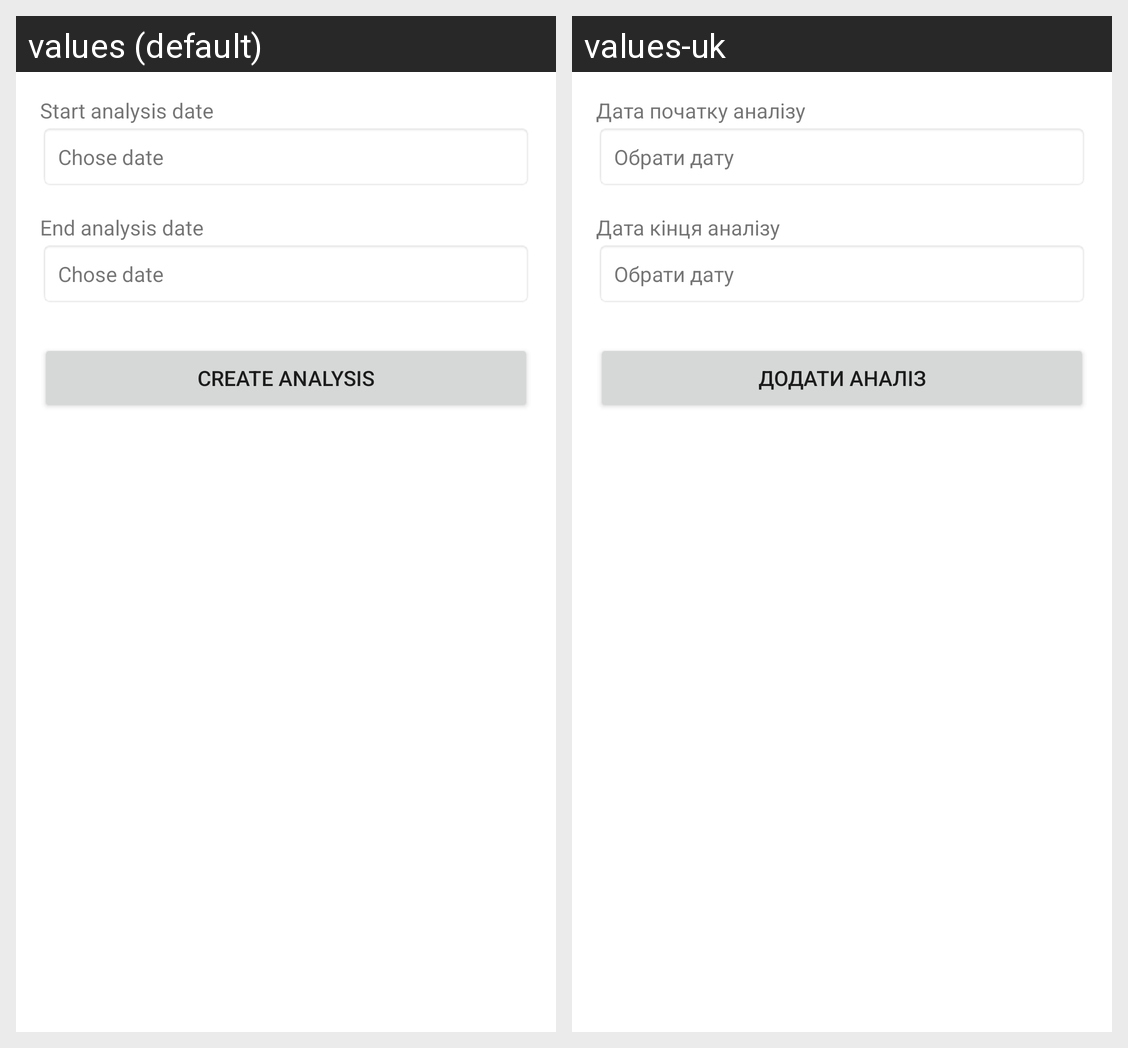

This grid shows one Android layout under two languages. Give, for every string resource on the screen, its name, the default text and each shown locale's text.
Android screen res/layout/activity_create_analysis.xml rendered under 2 locales, left to right: values (default), values-uk. Device: Nexus 5 (rendered at 1080×1920; each locale shown at half size, 540×960, under a caption strip naming it); theme Theme.PetHouseMobile.
Strings drawn on this screen, with the default value and each locale's value (text and hints the layout hard-codes, and strings that could not be matched under every locale, appear in the picture but are not listed):

start_analysis_date
  values: Start analysis date
  values-uk: Дата початку аналізу

chose_date
  values: Chose date
  values-uk: Обрати дату

end_analysis_date
  values: End analysis date
  values-uk: Дата кінця аналізу

create_analysis
  values: Create analysis
  values-uk: Додати аналіз
